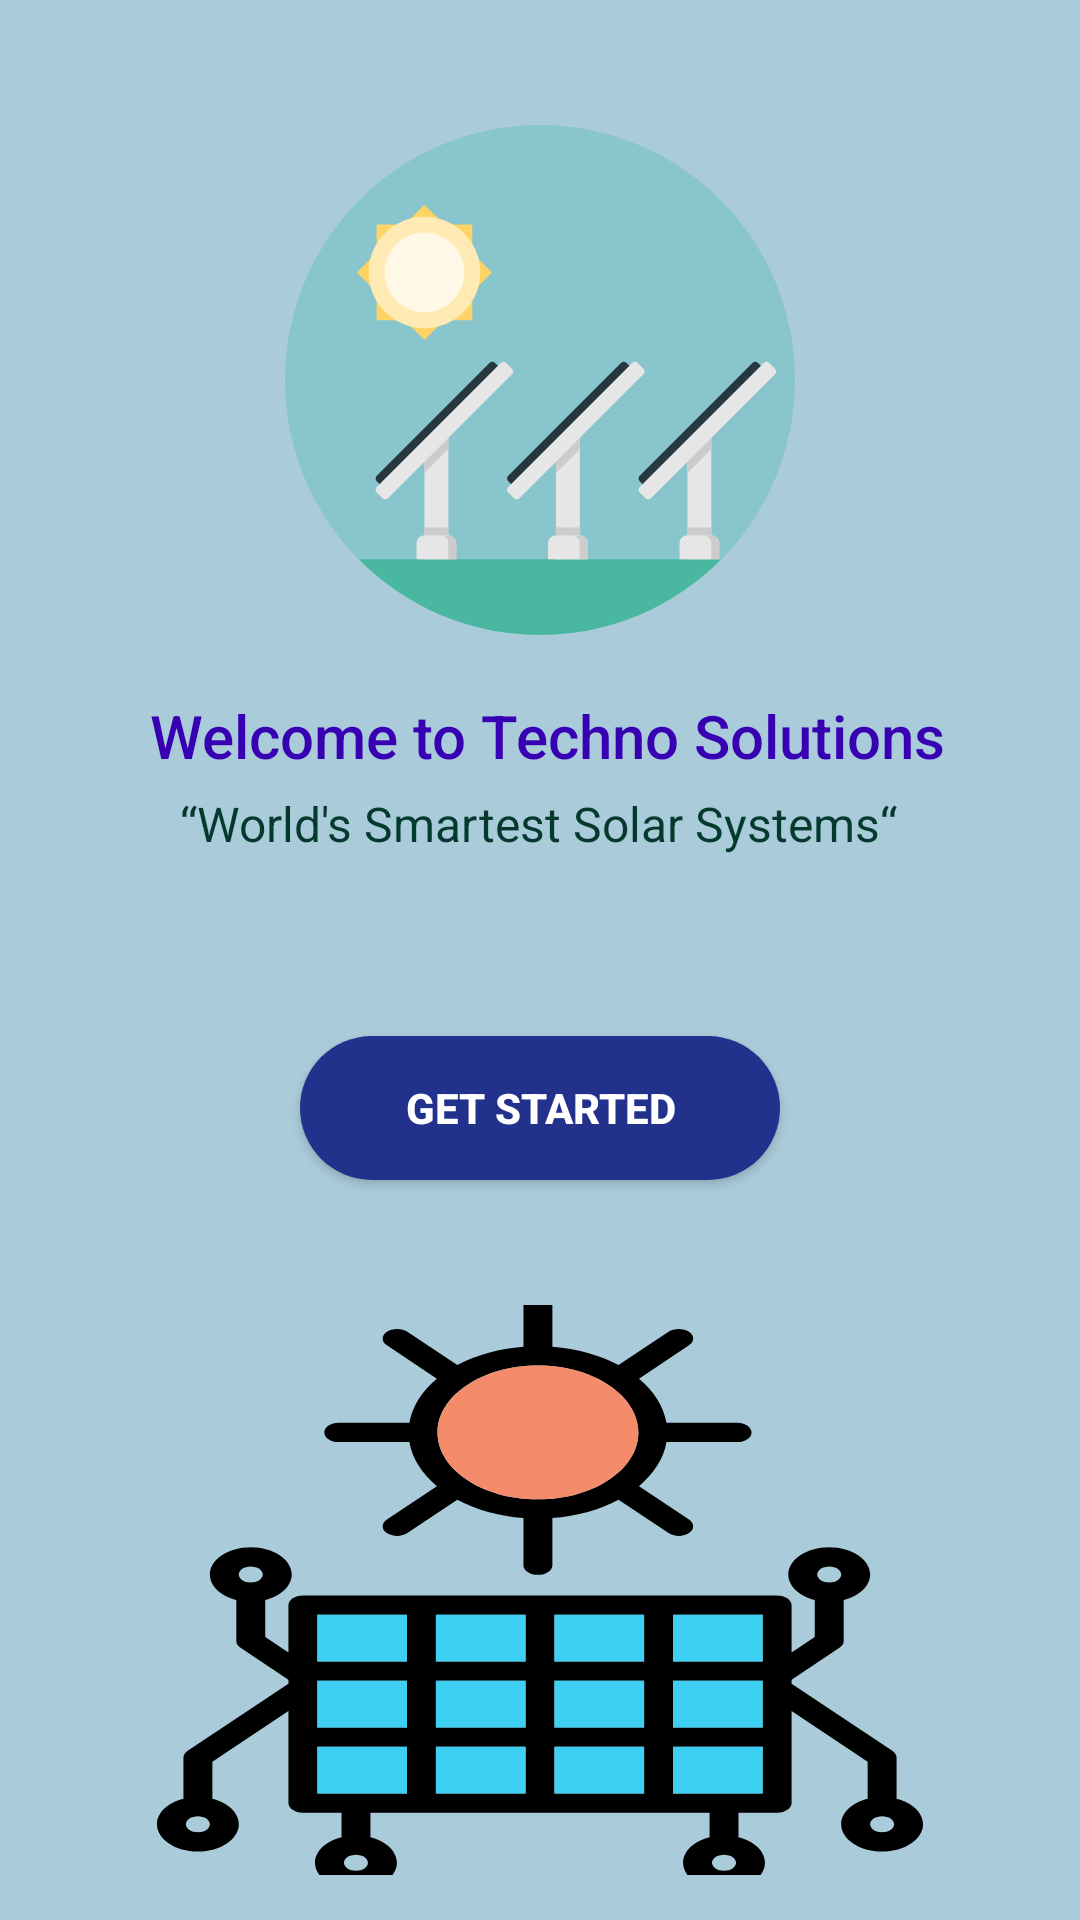

Write the Android layout XML for this screen, with the resource values it uses.
<!-- AndroidManifest.xml: application theme Theme.AppCompat.DayNight.NoActionBar -->
<!-- res/layout/activity_launcher_screen.xml -->
<?xml version="1.0" encoding="utf-8"?>
<androidx.constraintlayout.widget.ConstraintLayout xmlns:android="http://schemas.android.com/apk/res/android"
    xmlns:app="http://schemas.android.com/apk/res-auto"
    xmlns:tools="http://schemas.android.com/tools"
    android:layout_width="match_parent"
    android:layout_height="match_parent"
    android:background="#AACBDA"
    tools:context="Activities.LaunchScreen">

    <ImageView
        android:id="@+id/imageView2"
        android:layout_width="0dp"
        android:layout_height="190dp"
        android:layout_margin="15dp"

        android:scaleType="center"
        android:src="@drawable/ic_footer1"
        app:layout_constraintBottom_toBottomOf="parent"
        app:layout_constraintEnd_toEndOf="parent"
        app:layout_constraintHorizontal_bias="0.0"
        app:layout_constraintStart_toStartOf="parent" />

    <LinearLayout
        android:layout_width="0dp"
        android:layout_height="0dp"
        android:gravity="center_vertical"
        android:orientation="vertical"
        android:padding="30dp"
        app:layout_constraintBottom_toTopOf="@+id/imageView2"
        app:layout_constraintEnd_toEndOf="parent"
        app:layout_constraintHorizontal_bias="0.0"
        app:layout_constraintStart_toStartOf="parent"
        app:layout_constraintTop_toTopOf="parent"
        app:layout_constraintVertical_bias="0.0">

        <ImageView
            android:layout_width="170dp"
            android:layout_height="170dp"
            android:layout_gravity="center"
            android:src="@drawable/ic_welcome_screen" />

        <TextView
            style="@style/TextAppearance.AppCompat.Title"
            android:layout_width="match_parent"
            android:layout_height="wrap_content"
            android:layout_marginTop="20dp"
            android:layout_marginLeft="20dp"
            android:text="Welcome to Techno Solutions "
            android:textColor="@color/purple_700" />

        <TextView
            style="@style/TextAppearance.AppCompat.Subhead"
            android:layout_width="wrap_content"
            android:layout_height="wrap_content"
            android:layout_marginLeft="30dp"
            android:layout_marginTop="5dp"
            android:text="“World's Smartest Solar Systems“"
            android:textColor="#04392E" />


        <Button
            android:id="@+id/get_started"
            android:layout_width="160dp"
            android:layout_height="wrap_content"
            android:layout_gravity="center"
            android:layout_marginTop="60dp"
            android:background="@drawable/button_states"
            android:text="Get Started"
            android:textColor="@color/white"
            android:textStyle="bold" />


    </LinearLayout>
</androidx.constraintlayout.widget.ConstraintLayout>
<!-- resources referenced by this layout -->
<resources>
  <!-- drawable button_states (drawable) -->
  <?xml version="1.0" encoding="utf-8"?>
  <shape xmlns:android="http://schemas.android.com/apk/res/android">
      <corners  android:radius="50dp"/>
      <solid android:color="#21318C"></solid>
  </shape>
  <!-- drawable ic_footer1: vector/xml drawable (drawable, 5483 chars, omitted) -->
  <!-- drawable ic_welcome_screen: vector/xml drawable (drawable, 4209 chars, omitted) -->
  <!-- not gathered from this repository: default colours our renderer supplied (Android Studio template values) -->
  <color name="purple_700">#FF3700B3</color>
  <color name="white">#FFFFFFFF</color>
</resources>
